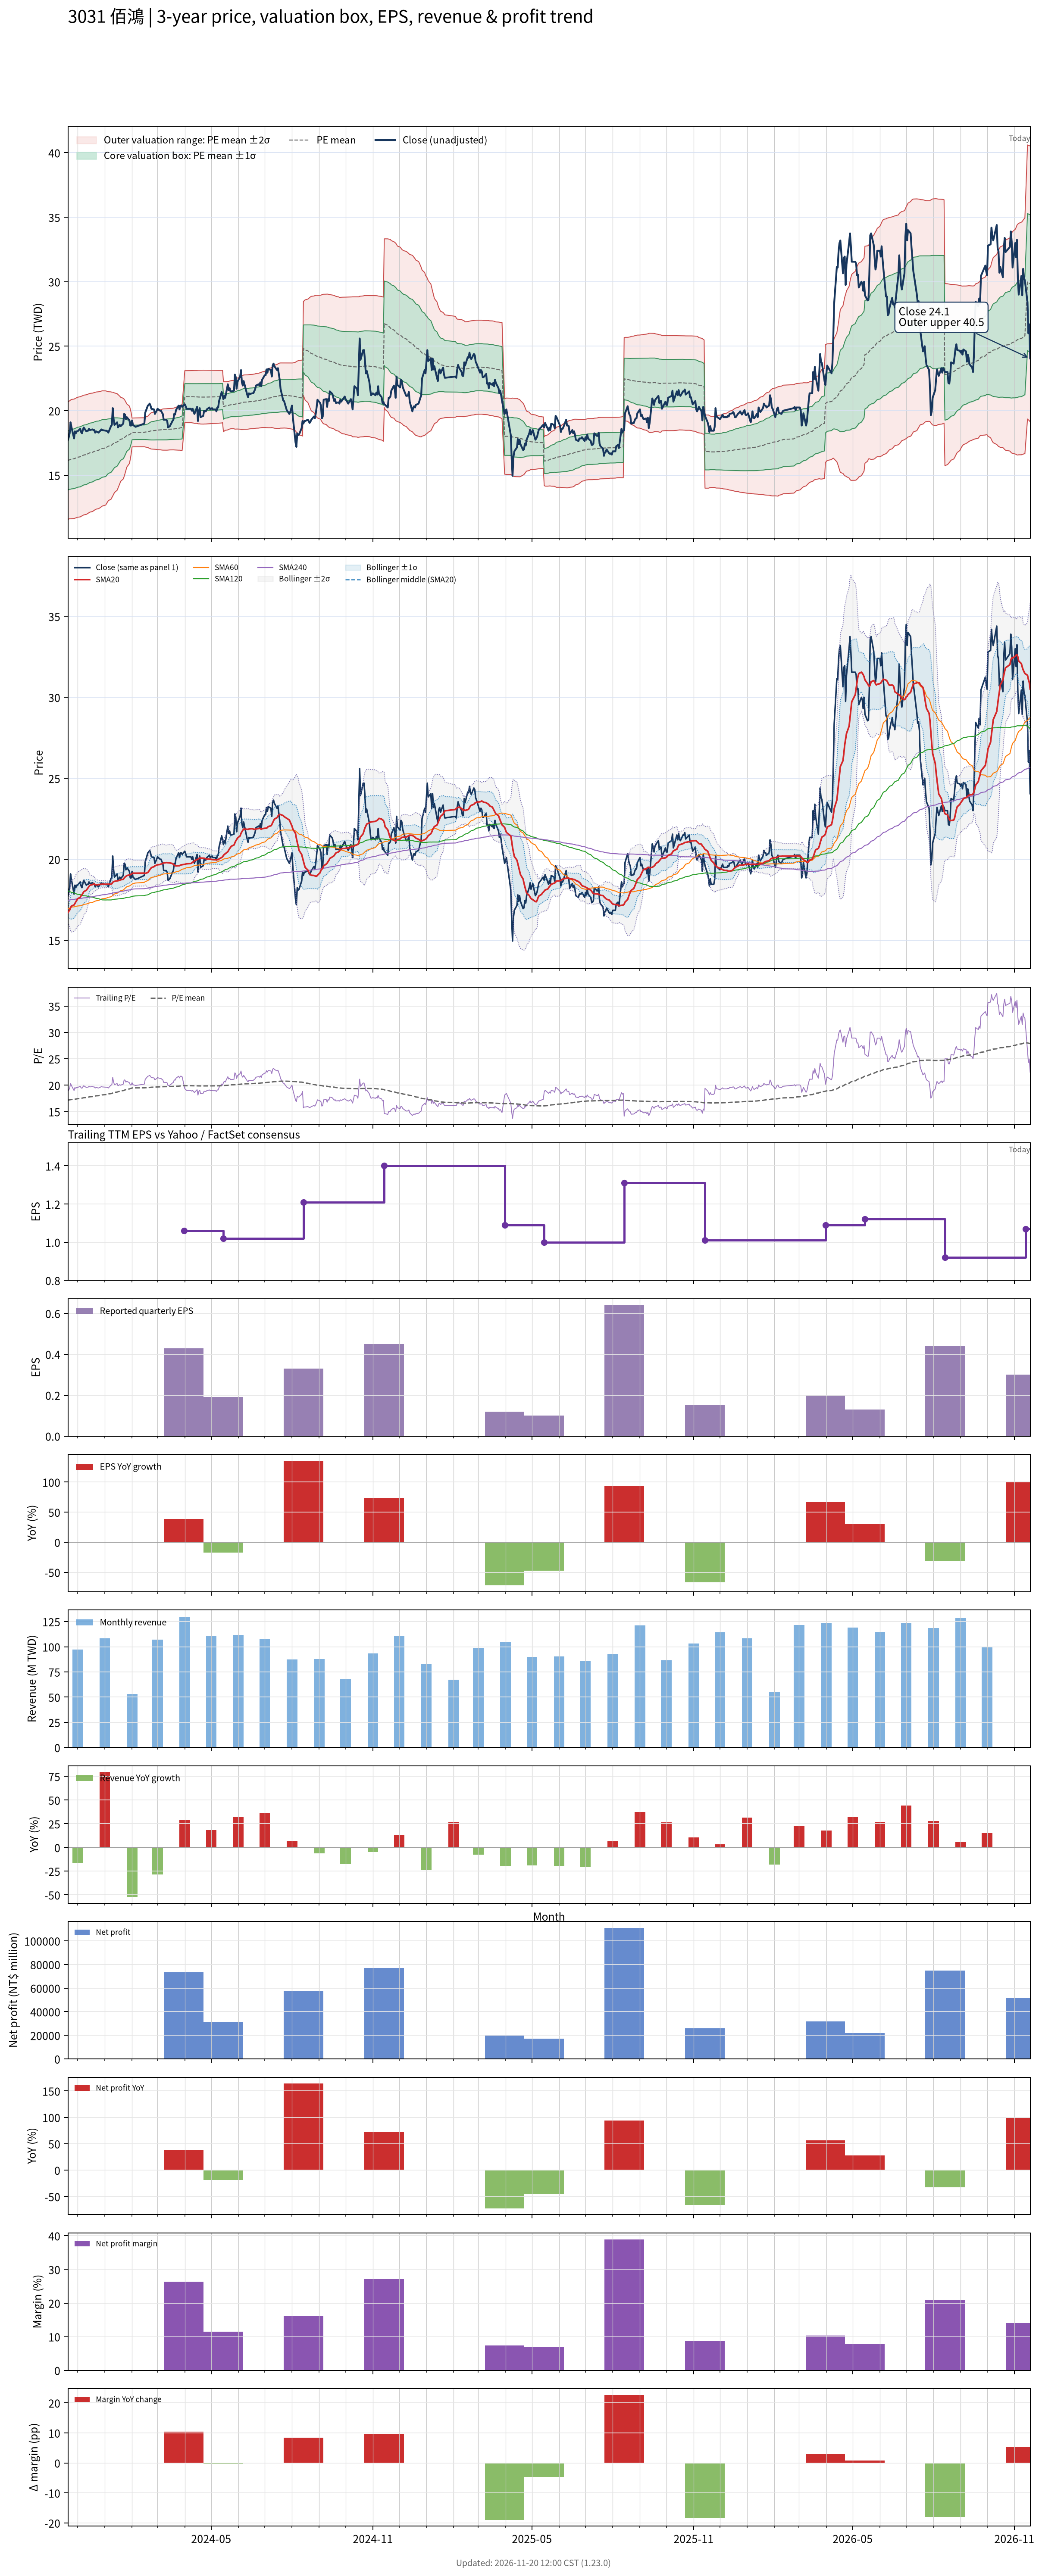

Source data for this figure (header and first rows):
# chart-version: skill-stock-dynamic-val…
date, close, available_date, period_end, eps, ttm_eps, pe, pe_mean, pe_std, price_m2, price_m1, price_mean, price_p1, price_p2, forward_eps, forward_pe, forward_pe_mean, forward_pe_std, forward_price_m2, forward_price_m1, forward_price_mean, forward_price_p1, forward_price_p2, sma20
2023-11-20, 17.7, 2023-11-14, 2023-09-30, 0.26, 0.94, 18.83, 17.16, 2.435, 11.55, 13.84, 16.13, 18.42, 20.71, , , , , , , , , , 16.71
2023-11-21, 17.95, 2023-11-14, 2023-09-30, 0.26, 0.94, 19.1, 17.2, 2.428, 11.6, 13.89, 16.17, 18.45, 20.73, , , , , , , , , , 16.79
2023-11-22, 18.25, 2023-11-14, 2023-09-30, 0.26, 0.94, 19.41, 17.23, 2.432, 11.62, 13.91, 16.2, 18.48, 20.77, , , , , , , , , , 16.86
2023-11-23, 19.1, 2023-11-14, 2023-09-30, 0.26, 0.94, 20.32, 17.26, 2.449, 11.62, 13.92, 16.22, 18.52, 20.83, , , , , , , , , , 17
2023-11-24, 18.75, 2023-11-14, 2023-09-30, 0.26, 0.94, 19.95, 17.29, 2.459, 11.63, 13.94, 16.25, 18.56, 20.87, , , , , , , , , , 17.11
2023-11-27, 17.85, 2023-11-14, 2023-09-30, 0.26, 0.94, 18.99, 17.31, 2.462, 11.65, 13.96, 16.27, 18.59, 20.9, , , , , , , , , , 17.18
2023-11-28, 18.4, 2023-11-14, 2023-09-30, 0.26, 0.94, 19.57, 17.34, 2.466, 11.67, 13.98, 16.3, 18.62, 20.94, , , , , , , , , , 17.27
2023-11-29, 18.25, 2023-11-14, 2023-09-30, 0.26, 0.94, 19.41, 17.38, 2.468, 11.69, 14.01, 16.33, 18.65, 20.97, , , , , , , , , , 17.36
2023-11-30, 18.4, 2023-11-14, 2023-09-30, 0.26, 0.94, 19.57, 17.41, 2.472, 11.71, 14.04, 16.36, 18.69, 21.01, , , , , , , , , , 17.46
2023-12-01, 18.4, 2023-11-14, 2023-09-30, 0.26, 0.94, 19.57, 17.44, 2.474, 11.74, 14.07, 16.39, 18.72, 21.04, , , , , , , , , , 17.55
2023-12-04, 18.6, 2023-11-14, 2023-09-30, 0.26, 0.94, 19.79, 17.48, 2.477, 11.77, 14.1, 16.43, 18.76, 21.08, , , , , , , , , , 17.66
2023-12-05, 18.35, 2023-11-14, 2023-09-30, 0.26, 0.94, 19.52, 17.51, 2.474, 11.81, 14.14, 16.46, 18.79, 21.11, , , , , , , , , , 17.74
2023-12-06, 18.25, 2023-11-14, 2023-09-30, 0.26, 0.94, 19.41, 17.55, 2.472, 11.85, 14.17, 16.49, 18.82, 21.14, , , , , , , , , , 17.81
2023-12-07, 18.5, 2023-11-14, 2023-09-30, 0.26, 0.94, 19.68, 17.58, 2.47, 11.88, 14.21, 16.53, 18.85, 21.17, , , , , , , , , , 17.89
2023-12-08, 18.7, 2023-11-14, 2023-09-30, 0.26, 0.94, 19.89, 17.62, 2.47, 11.92, 14.24, 16.57, 18.89, 21.21, , , , , , , , , , 18
2023-12-11, 18.4, 2023-11-14, 2023-09-30, 0.26, 0.94, 19.57, 17.66, 2.465, 11.96, 14.28, 16.6, 18.92, 21.23, , , , , , , , , , 18.09
2023-12-12, 18.45, 2023-11-14, 2023-09-30, 0.26, 0.94, 19.63, 17.7, 2.461, 12.01, 14.32, 16.63, 18.95, 21.26, , , , , , , , , , 18.16
2023-12-13, 18.45, 2023-11-14, 2023-09-30, 0.26, 0.94, 19.63, 17.73, 2.455, 12.06, 14.36, 16.67, 18.98, 21.29, , , , , , , , , , 18.24
2023-12-14, 18.6, 2023-11-14, 2023-09-30, 0.26, 0.94, 19.79, 17.77, 2.453, 12.09, 14.4, 16.7, 19.01, 21.32, , , , , , , , , , 18.32
2023-12-15, 18.5, 2023-11-14, 2023-09-30, 0.26, 0.94, 19.68, 17.81, 2.448, 12.14, 14.44, 16.74, 19.04, 21.34, , , , , , , , , , 18.39
2023-12-18, 18.55, 2023-11-14, 2023-09-30, 0.26, 0.94, 19.73, 17.85, 2.441, 12.19, 14.48, 16.78, 19.07, 21.37, , , , , , , , , , 18.43
2023-12-19, 18.5, 2023-11-14, 2023-09-30, 0.26, 0.94, 19.68, 17.88, 2.434, 12.24, 14.52, 16.81, 19.1, 21.39, , , , , , , , , , 18.46
2023-12-20, 18.5, 2023-11-14, 2023-09-30, 0.26, 0.94, 19.68, 17.92, 2.428, 12.28, 14.56, 16.85, 19.13, 21.41, , , , , , , , , , 18.48
2023-12-21, 18.3, 2023-11-14, 2023-09-30, 0.26, 0.94, 19.47, 17.95, 2.421, 12.33, 14.6, 16.88, 19.15, 21.43, , , , , , , , , , 18.43
2023-12-22, 18.4, 2023-11-14, 2023-09-30, 0.26, 0.94, 19.57, 17.99, 2.416, 12.37, 14.64, 16.91, 19.18, 21.45, , , , , , , , , , 18.42
2023-12-25, 18.3, 2023-11-14, 2023-09-30, 0.26, 0.94, 19.47, 18.02, 2.41, 12.41, 14.67, 16.94, 19.2, 21.47, , , , , , , , , , 18.44
2023-12-26, 18.4, 2023-11-14, 2023-09-30, 0.26, 0.94, 19.57, 18.05, 2.402, 12.45, 14.71, 16.97, 19.23, 21.49, , , , , , , , , , 18.44
2023-12-27, 18.45, 2023-11-14, 2023-09-30, 0.26, 0.94, 19.63, 18.09, 2.395, 12.5, 14.75, 17, 19.25, 21.51, , , , , , , , , , 18.45
2023-12-28, 18.55, 2023-11-14, 2023-09-30, 0.26, 0.94, 19.73, 18.13, 2.385, 12.55, 14.8, 17.04, 19.28, 21.52, , , , , , , , , , 18.46
2023-12-29, 18.5, 2023-11-14, 2023-09-30, 0.26, 0.94, 19.68, 18.16, 2.377, 12.6, 14.84, 17.07, 19.31, 21.54, , , , , , , , , , 18.46
2024-01-02, 18.45, 2023-11-14, 2023-09-30, 0.26, 0.94, 19.63, 18.21, 2.353, 12.69, 14.9, 17.11, 19.33, 21.54, , , , , , , , , , 18.45
2024-01-03, 18.45, 2023-11-14, 2023-09-30, 0.26, 0.94, 19.63, 18.26, 2.318, 12.8, 14.98, 17.16, 19.34, 21.52, , , , , , , , , , 18.46
2024-01-04, 18.4, 2023-11-14, 2023-09-30, 0.26, 0.94, 19.57, 18.31, 2.281, 12.92, 15.06, 17.21, 19.35, 21.5, , , , , , , , , , 18.47
2024-01-05, 18.3, 2023-11-14, 2023-09-30, 0.26, 0.94, 19.47, 18.35, 2.245, 13.03, 15.14, 17.25, 19.36, 21.47, , , , , , , , , , 18.46
2024-01-08, 18.8, 2023-11-14, 2023-09-30, 0.26, 0.94, 20, 18.4, 2.214, 13.14, 15.22, 17.3, 19.38, 21.46, , , , , , , , , , 18.46
2024-01-09, 18.9, 2023-11-14, 2023-09-30, 0.26, 0.94, 20.11, 18.46, 2.175, 13.26, 15.31, 17.35, 19.39, 21.44, , , , , , , , , , 18.49
2024-01-10, 20.2, 2023-11-14, 2023-09-30, 0.26, 0.94, 21.49, 18.52, 2.143, 13.38, 15.4, 17.41, 19.43, 21.44, , , , , , , , , , 18.57
2024-01-11, 19.35, 2023-11-14, 2023-09-30, 0.26, 0.94, 20.59, 18.58, 2.101, 13.52, 15.49, 17.47, 19.44, 21.42, , , , , , , , , , 18.62
2024-01-12, 18.9, 2023-11-14, 2023-09-30, 0.26, 0.94, 20.11, 18.64, 2.052, 13.66, 15.59, 17.52, 19.45, 21.38, , , , , , , , , , 18.64
2024-01-15, 19.1, 2023-11-14, 2023-09-30, 0.26, 0.94, 20.32, 18.7, 1.991, 13.83, 15.71, 17.58, 19.45, 21.32, , , , , , , , , , 18.66
2024-01-16, 18.7, 2023-11-14, 2023-09-30, 0.26, 0.94, 19.89, 18.75, 1.93, 14, 15.82, 17.63, 19.44, 21.26, , , , , , , , , , 18.67
2024-01-17, 18.8, 2023-11-14, 2023-09-30, 0.26, 0.94, 20, 18.81, 1.865, 14.18, 15.93, 17.68, 19.44, 21.19, , , , , , , , , , 18.69
2024-01-18, 18.9, 2023-11-14, 2023-09-30, 0.26, 0.94, 20.11, 18.87, 1.805, 14.34, 16.04, 17.73, 19.43, 21.13, , , , , , , , , , 18.71
2024-01-19, 18.8, 2023-11-14, 2023-09-30, 0.26, 0.94, 20, 18.92, 1.734, 14.53, 16.16, 17.79, 19.42, 21.05, , , , , , , , , , 18.73
2024-01-22, 19, 2023-11-14, 2023-09-30, 0.26, 0.94, 20.21, 18.98, 1.663, 14.71, 16.28, 17.84, 19.4, 20.97, , , , , , , , , , 18.76
2024-01-23, 19.75, 2023-11-14, 2023-09-30, 0.26, 0.94, 21.01, 19.04, 1.592, 14.91, 16.4, 17.9, 19.39, 20.89, , , , , , , , , , 18.84
2024-01-24, 19.7, 2023-11-14, 2023-09-30, 0.26, 0.94, 20.96, 19.11, 1.504, 15.13, 16.55, 17.96, 19.37, 20.79, , , , , , , , , , 18.9
2024-01-25, 19.35, 2023-11-14, 2023-09-30, 0.26, 0.94, 20.59, 19.17, 1.406, 15.37, 16.7, 18.02, 19.34, 20.66, , , , , , , , , , 18.95
2024-01-26, 19.5, 2023-11-14, 2023-09-30, 0.26, 0.94, 20.74, 19.23, 1.304, 15.63, 16.85, 18.08, 19.3, 20.53, , , , , , , , , , 18.99
2024-01-29, 19.25, 2023-11-14, 2023-09-30, 0.26, 0.94, 20.48, 19.29, 1.182, 15.91, 17.02, 18.13, 19.25, 20.36, , , , , , , , , , 19.03
2024-01-30, 18.85, 2023-11-14, 2023-09-30, 0.26, 0.94, 20.05, 19.35, 1.034, 16.25, 17.22, 18.19, 19.16, 20.13, , , , , , , , , , 19.05
2024-01-31, 18.85, 2023-11-14, 2023-09-30, 0.26, 0.94, 20.05, 19.41, 0.8463, 16.66, 17.45, 18.25, 19.04, 19.84, , , , , , , , , , 19.07
2024-02-01, 19.25, 2023-11-14, 2023-09-30, 0.26, 0.94, 20.48, 19.47, 0.5952, 17.19, 17.75, 18.31, 18.87, 19.43, , , , , , , , , , 19.11
2024-02-02, 18.9, 2023-11-14, 2023-09-30, 0.26, 0.94, 20.11, 19.49, 0.5947, 17.2, 17.76, 18.32, 18.88, 19.43, , , , , , , , , , 19.14
2024-02-05, 18.75, 2023-11-14, 2023-09-30, 0.26, 0.94, 19.95, 19.49, 0.5951, 17.2, 17.76, 18.32, 18.88, 19.44, , , , , , , , , , 19.14
2024-02-15, 19, 2023-11-14, 2023-09-30, 0.26, 0.94, 20.21, 19.5, 0.5978, 17.21, 17.77, 18.33, 18.89, 19.46, , , , , , , , , , 19.14
2024-02-16, 19.85, 2023-11-14, 2023-09-30, 0.26, 0.94, 21.12, 19.52, 0.6157, 17.19, 17.77, 18.34, 18.92, 19.5, , , , , , , , , , 19.13
2024-02-19, 20.4, 2023-11-14, 2023-09-30, 0.26, 0.94, 21.7, 19.54, 0.6469, 17.15, 17.76, 18.36, 18.97, 19.58, , , , , , , , , , 19.18
2024-02-20, 20.45, 2023-11-14, 2023-09-30, 0.26, 0.94, 21.76, 19.56, 0.6769, 17.11, 17.75, 18.38, 19.02, 19.66, , , , , , , , , , 19.26
... 668 more rows
